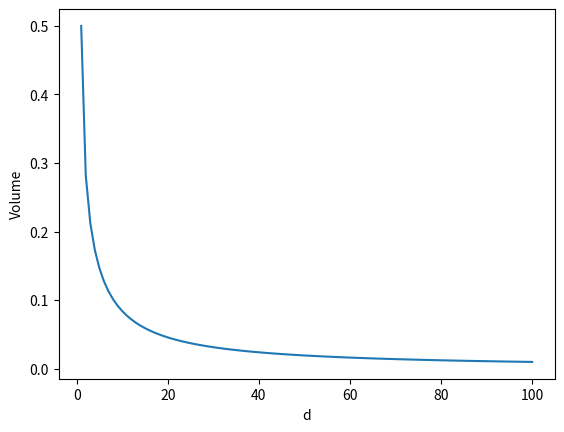

Reproduce this figure in Python.
# -*- coding: utf-8 -*-
"""
Hypersphere Radius: What value of radius would one need to maintain a hypersphere volume of 1 with increasing d.
Plot this value for d=1,⋯,100.
Author: Ravindra Neralla
"""

import matplotlib.pyplot as matplt
from scipy.special import gamma
from math import pi

# Calculate the radius using volume
radius_arr = []
# Defining dimension for the plot
d = [x for x in range(1, 101)]

# hypersphere dimension range is 1 to 100
for i in range(1, 101):
    # given volume is 1
    v = 1
    r = gamma((i / 2 + 1) ** 1 / i) / pi ** 0.5 * v ** 1 / i
    radius_arr.append(r)

print(radius_arr)

# Plotting
matplt.plot(d, radius_arr)
matplt.xlabel("d")
matplt.ylabel("Volume")
matplt.show()